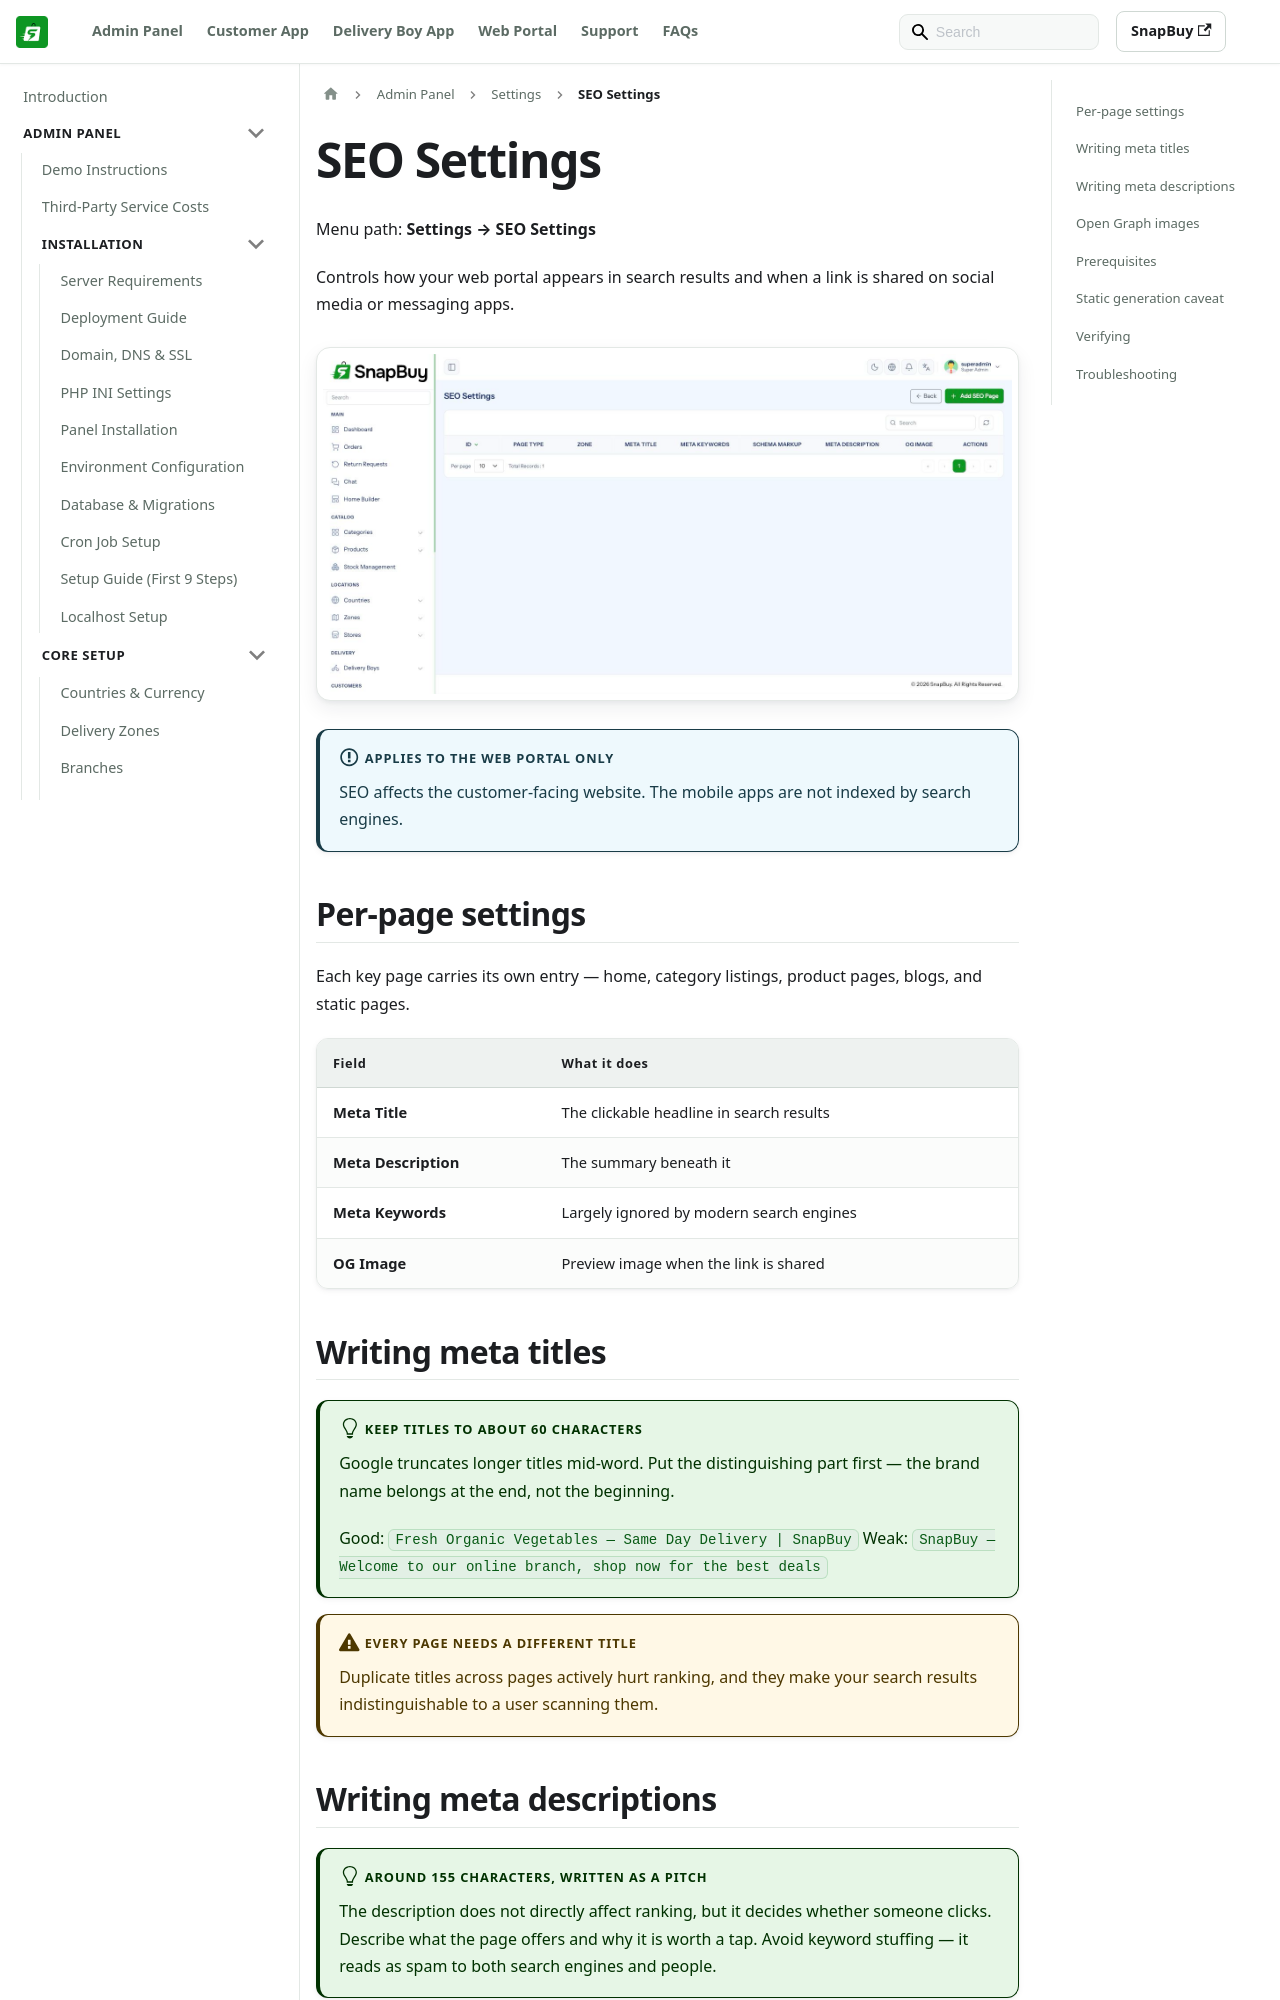

repository: WRTeam-in/snapbuy-doc · page: docs/admin/seo-settings/index.html · generator: docusaurus

---
id: seo-settings
title: SEO Settings
sidebar_position: 26
---

# SEO Settings

Menu path: **Settings → SEO Settings**

Controls how your web portal appears in search results and when a link is shared on social media or messaging apps.

![SEO settings page](/images/panel/seo-settings-page.png)

:::info Applies to the web portal only
SEO affects the customer-facing website. The mobile apps are not indexed by search engines.
:::

## Per-page settings

Each key page carries its own entry — home, category listings, product pages, blogs, and static pages.

| Field | What it does |
| --- | --- |
| **Meta Title** | The clickable headline in search results |
| **Meta Description** | The summary beneath it |
| **Meta Keywords** | Largely ignored by modern search engines |
| **OG Image** | Preview image when the link is shared |


## Writing meta titles

:::tip Keep titles to about 60 characters
Google truncates longer titles mid-word. Put the distinguishing part first — the brand name belongs at the end, not the beginning.

Good: `Fresh Organic Vegetables — Same Day Delivery | SnapBuy`
Weak: `SnapBuy — Welcome to our online branch, shop now for the best deals`
:::

:::warning Every page needs a different title
Duplicate titles across pages actively hurt ranking, and they make your search results indistinguishable to a user scanning them.
:::

## Writing meta descriptions

:::tip Around 155 characters, written as a pitch
The description does not directly affect ranking, but it decides whether someone clicks. Describe what the page offers and why it is worth a tap. Avoid keyword stuffing — it reads as spam to both search engines and people.
:::
